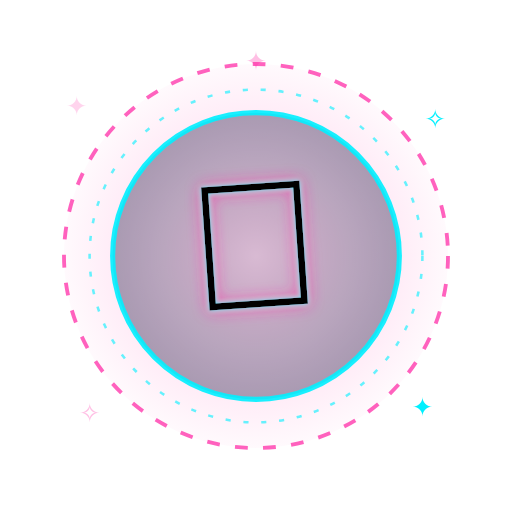
t = 0.00 s
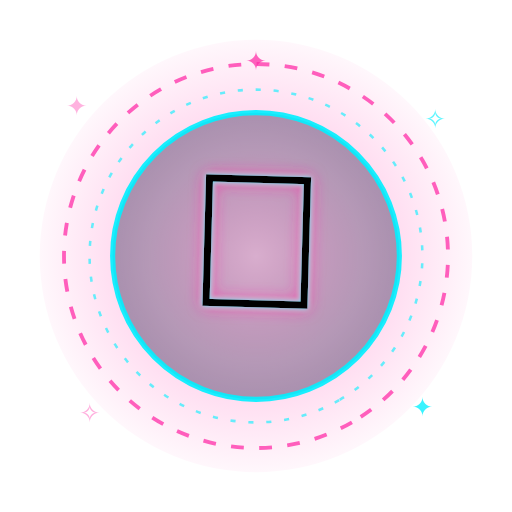
t = 1.17 s
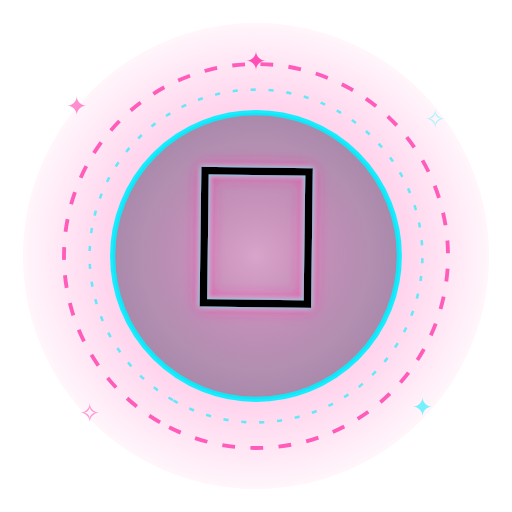
t = 2.33 s
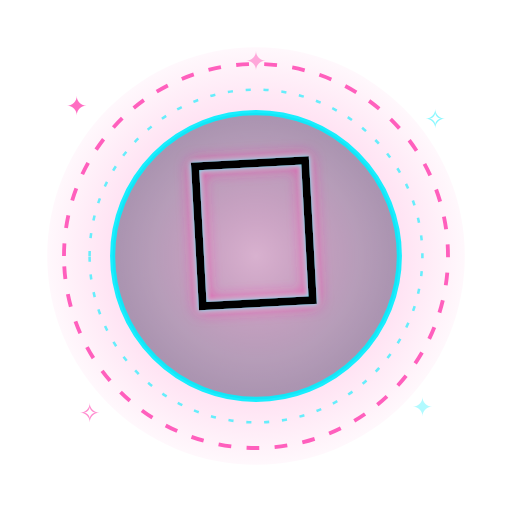
t = 3.50 s
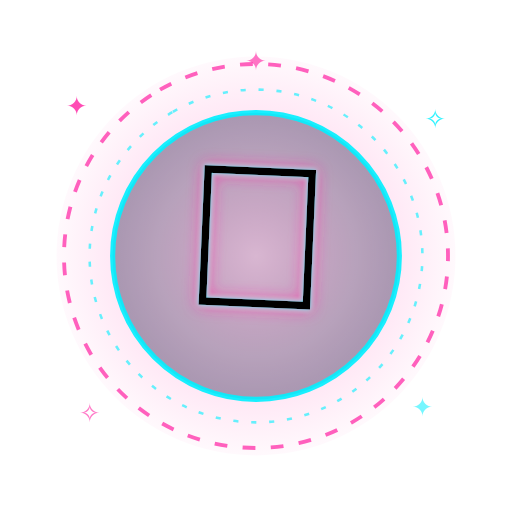
t = 4.67 s
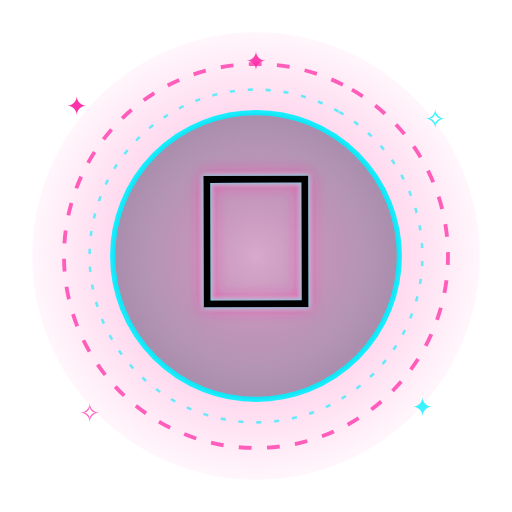
t = 5.83 s

The animated SVG that drew these frames (rendered in a browser with its animation timeline set to each time). Animation: 10 SMIL elements (animate=8,animateTransform=2); one cycle of 7.00 s, repeats indefinitely.

<svg xmlns="http://www.w3.org/2000/svg" viewBox="0 0 400 400" width="400" height="400">
<defs>
  <radialGradient id="halo" cx="50%" cy="50%" r="55%">
    <stop offset="0%" stop-color="#ff2ea8" stop-opacity="0.85"/>
    <stop offset="45%" stop-color="#ff2ea8" stop-opacity="0.28"/>
    <stop offset="100%" stop-color="#ff2ea8" stop-opacity="0"/>
  </radialGradient>
  <radialGradient id="core" cx="50%" cy="50%" r="50%">
    <stop offset="0%" stop-color="#ffffff" stop-opacity="0.55"/>
    <stop offset="100%" stop-color="#ffffff" stop-opacity="0"/>
  </radialGradient>
  <filter id="neon" x="-40%" y="-40%" width="180%" height="180%">
    <feGaussianBlur stdDeviation="6" result="b1"/>
    <feFlood flood-color="#ff2ea8" flood-opacity="0.95"/>
    <feComposite in2="b1" operator="in" result="glow1"/>
    <feGaussianBlur in="SourceAlpha" stdDeviation="2" result="b2"/>
    <feFlood flood-color="#00f0ff" flood-opacity="0.9"/>
    <feComposite in2="b2" operator="in" result="glow2"/>
    <feMerge>
      <feMergeNode in="glow1"/>
      <feMergeNode in="glow2"/>
      <feMergeNode in="SourceGraphic"/>
    </feMerge>
  </filter>
  <filter id="chrome">
    <feGaussianBlur stdDeviation="1.2"/>
  </filter>
</defs>

<!-- pulsing neon halo -->
<circle cx="200" cy="200" r="170" fill="url(#halo)">
  <animate attributeName="opacity" values="0.55;1;0.55" dur="1.6s" repeatCount="indefinite"/>
  <animate attributeName="r" values="150;185;150" dur="1.6s" repeatCount="indefinite"/>
</circle>

<!-- rotating dashed neon ring -->
<g transform="translate(200 200)">
  <g>
    <animateTransform attributeName="transform" type="rotate" from="0" to="360" dur="7s" repeatCount="indefinite"/>
    <circle r="150" fill="none" stroke="#ff2ea8" stroke-width="3" stroke-dasharray="10 12" opacity="0.75"/>
    <circle r="130" fill="none" stroke="#00f0ff" stroke-width="2" stroke-dasharray="4 10" opacity="0.6"/>
  </g>
</g>

<!-- inner sticker plate -->
<g transform="translate(200 200)">
  <circle r="112" fill="#0a0033" opacity="0.35"/>
  <circle r="112" fill="none" stroke="#00f0ff" stroke-width="4" opacity="0.9"/>
  <circle r="112" fill="url(#core)"/>
</g>

<!-- orbital sparks -->
<g fill="#ff2ea8" font-size="20" text-anchor="middle">
  <text x="60" y="90">✦<animate attributeName="opacity" values="0.2;1;0.2" dur="1.3s" repeatCount="indefinite"/></text>
  <text x="340" y="100" fill="#00f0ff">✧<animate attributeName="opacity" values="1;0.2;1" dur="1.5s" repeatCount="indefinite"/></text>
  <text x="70" y="330">✧<animate attributeName="opacity" values="0.3;1;0.3" dur="1.1s" repeatCount="indefinite"/></text>
  <text x="330" y="325" fill="#00f0ff">✦<animate attributeName="opacity" values="1;0.3;1" dur="1.4s" repeatCount="indefinite"/></text>
  <text x="200" y="55">✦<animate attributeName="opacity" values="0.3;1;0.3" dur="1.7s" repeatCount="indefinite"/></text>
</g>

<!-- centerpiece emoji with neon halo -->
<g transform="translate(200 210)" filter="url(#neon)">
  <text x="0" y="30" font-size="150" text-anchor="middle" font-family="Apple Color Emoji, Segoe UI Emoji, Noto Color Emoji, sans-serif">🎈
    <animate attributeName="font-size" values="140;168;140" dur="1s" repeatCount="indefinite"/>
    <animateTransform attributeName="transform" type="rotate" values="-4;4;-4" dur="1.8s" repeatCount="indefinite"/>
  </text>
</g>
</svg>
